Image classification data set "datasets" (dijanajovanova/pvision-ai on GitHub). Class labels (2): defective, good.

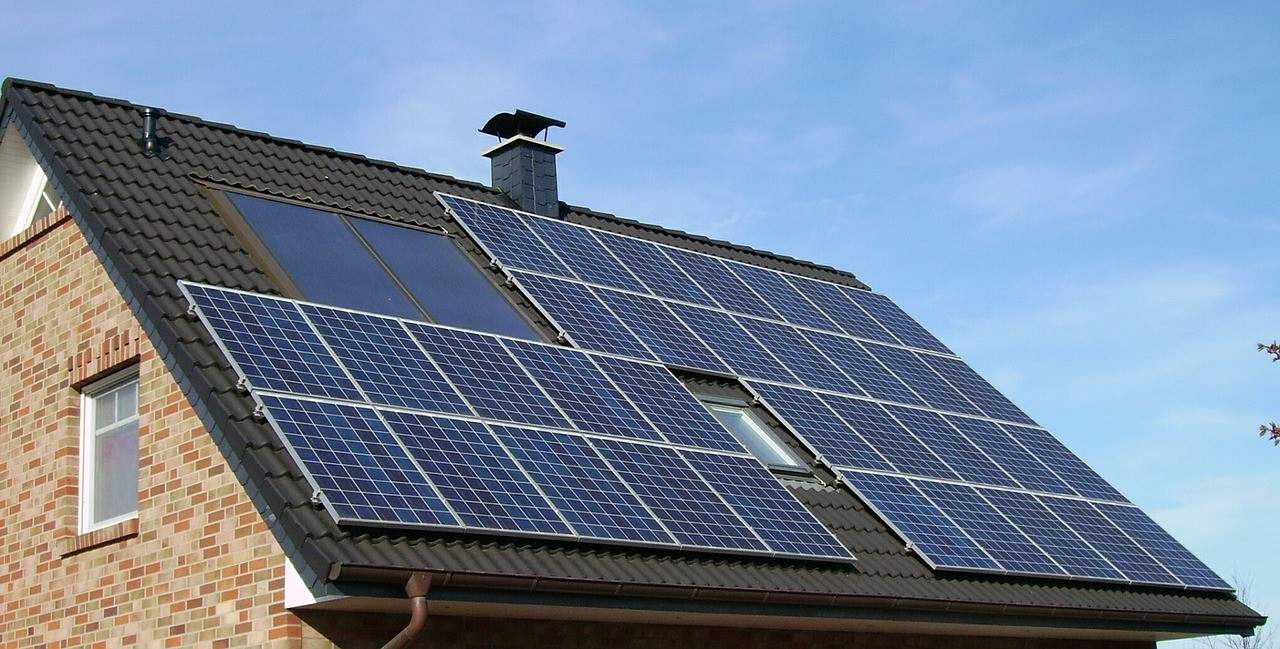
Label: good

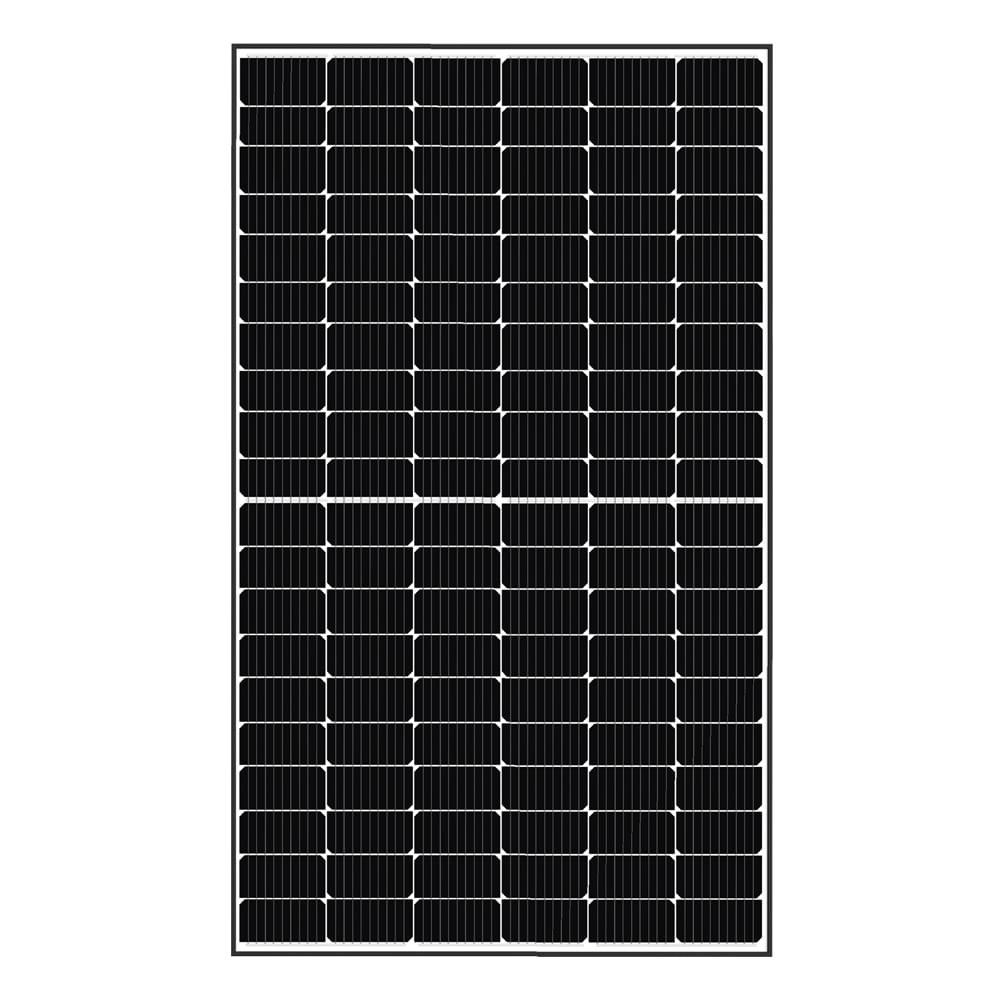
Label: good

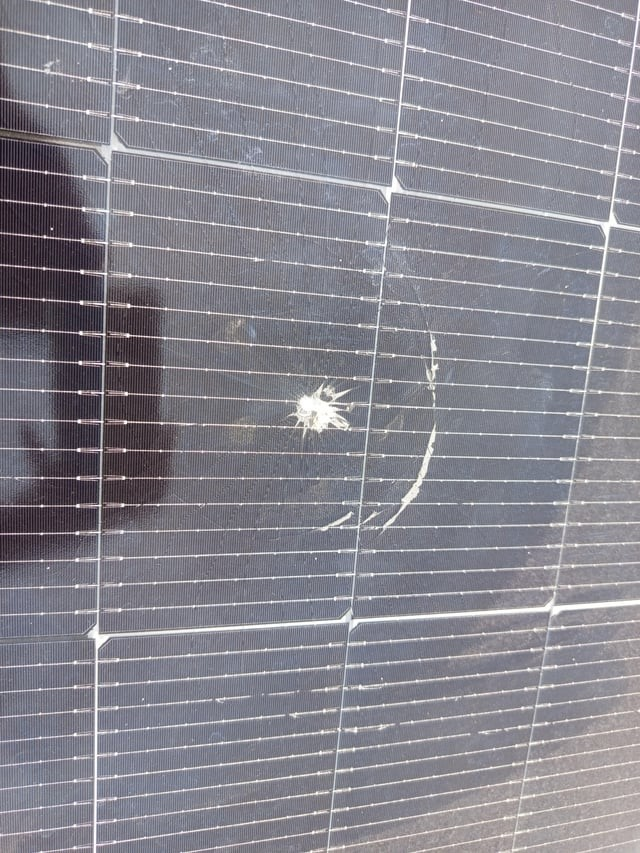
Label: defective

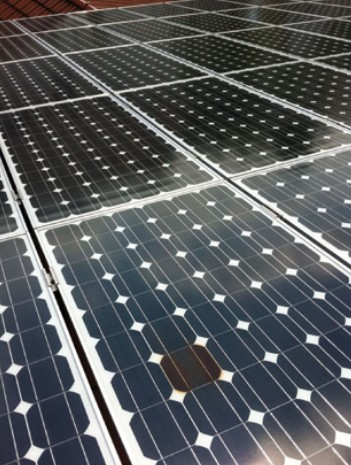
Label: defective

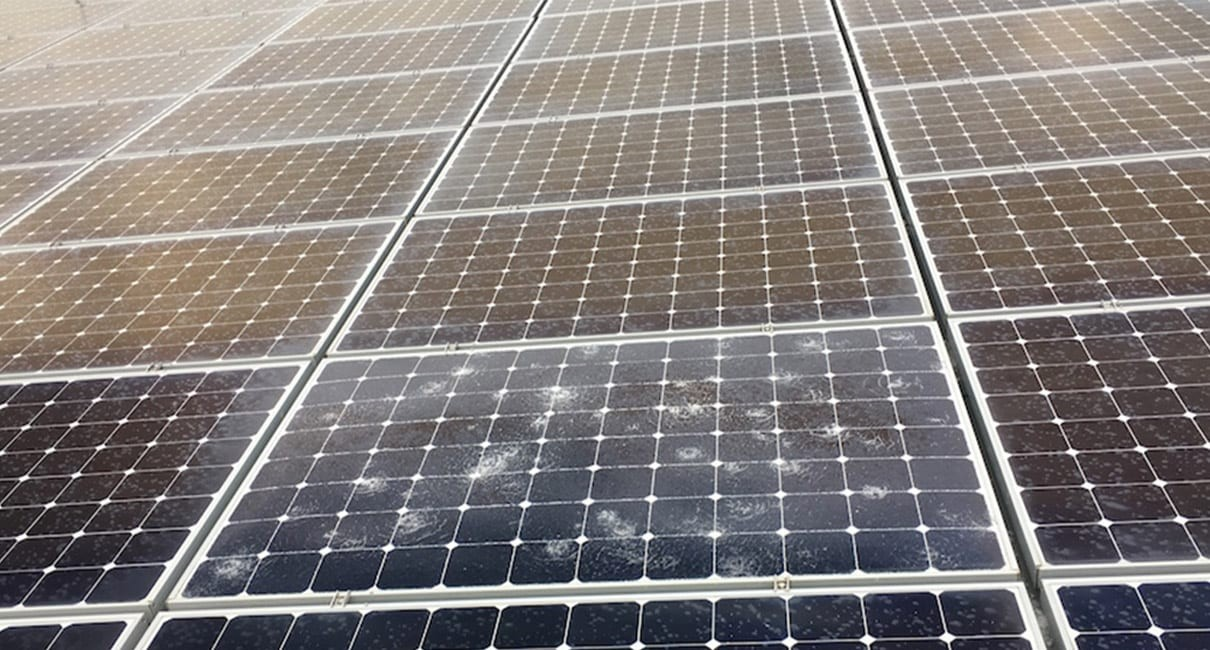
Label: defective

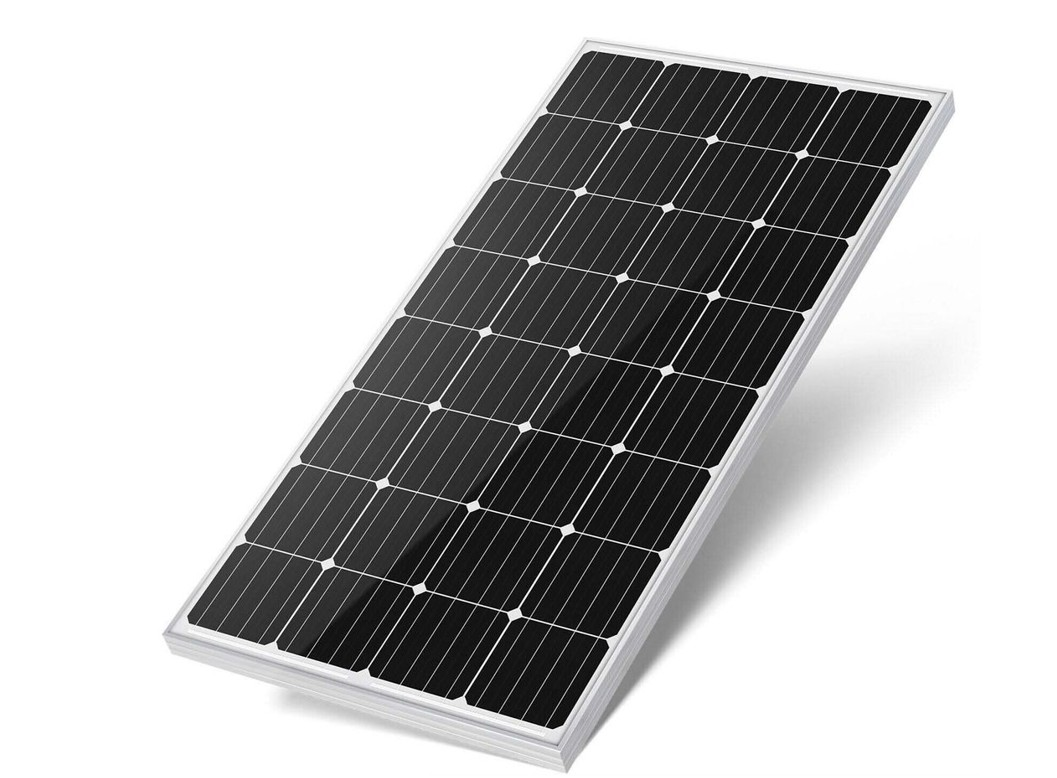
Label: good
